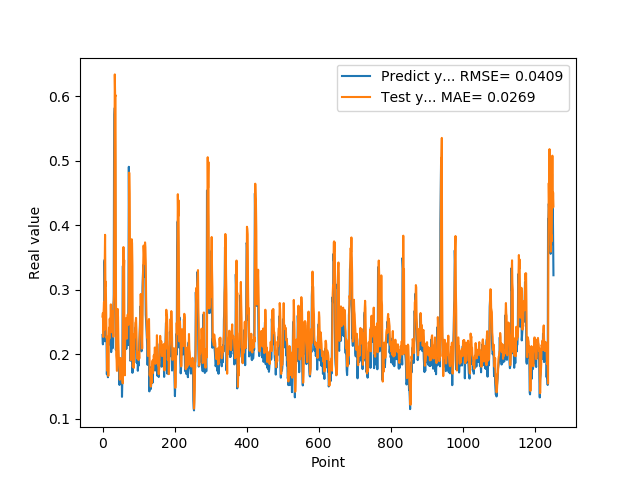

The data file committed next to this chart (first rows):
2.297928631310000303e-01, 2.582355333102092643e-01
2.152034044269999502e-01, 2.639036577789131144e-01
2.607180178169999918e-01, 2.266720898030172293e-01
2.623189091679999918e-01, 2.660827130047900835e-01
2.198584228749999869e-01, 2.806848387935059197e-01
3.426670730110000229e-01, 2.380606224043514685e-01
3.465315699580000519e-01, 3.355848768532159743e-01
2.930460572240000117e-01, 3.851193278942663945e-01
2.670845985409999734e-01, 3.055616346740191447e-01
2.535850703720000099e-01, 3.123766912602600199e-01
2.199364602569999771e-01, 2.694900069913064855e-01
2.274277955290000264e-01, 2.254040683449831106e-01
1.686184257270000042e-01, 2.272511453066958786e-01
1.842167228460000195e-01, 1.934380804125983289e-01
1.896838992830000015e-01, 1.736043638942015022e-01
1.641370058060000192e-01, 2.076476416573029282e-01
2.130100131029999955e-01, 1.661693536680891037e-01
2.186074256900000234e-01, 2.139071234261358534e-01
2.188677042720000021e-01, 2.410487049620736177e-01
2.313981950280000199e-01, 2.240439865467890590e-01
2.149903923270000128e-01, 2.549568858312665776e-01
2.503419816490000116e-01, 2.358224542585489192e-01
2.535111904139999983e-01, 2.531895813920879701e-01
2.445873767139999932e-01, 2.772220345184639445e-01
2.031902372839999860e-01, 2.557335610289203087e-01
2.327843457459999599e-01, 2.340251357517837416e-01
2.531769871709999564e-01, 2.339756648302678266e-01
2.558321058749999932e-01, 2.669919743215790620e-01
2.091450989249999948e-01, 2.609339367626989925e-01
2.179704755539999816e-01, 2.410606499920817658e-01
2.751700878139999862e-01, 2.269722516389766076e-01
2.834362983699999505e-01, 2.806887421577631270e-01
5.200669765470000705e-01, 2.935424496731749433e-01
5.718095898630000118e-01, 4.857561397952477877e-01
5.820317864419999321e-01, 6.339355909380933740e-01
5.010549426079999868e-01, 5.997085653952221040e-01
2.807539105419999959e-01, 6.017553999538493015e-01
2.063424885269999898e-01, 3.427275869874163994e-01
2.145204693079999780e-01, 1.980244765689924968e-01
2.198818922040000068e-01, 1.912110481370557225e-01
2.337387651210000028e-01, 1.740112688659501139e-01
2.567627131940000140e-01, 2.249234147736478839e-01
2.328460067509999787e-01, 2.701579386035915520e-01
1.991674900050000030e-01, 2.572078510514741456e-01
1.789865642790000044e-01, 2.189160444591992383e-01
1.796395033599999802e-01, 1.975118125349333287e-01
1.698227077719999811e-01, 1.830979103489261406e-01
1.522479057309999995e-01, 1.757148406493498349e-01
1.740261465309999867e-01, 1.602486422133513611e-01
1.826220005750000264e-01, 1.779742553961484175e-01
1.566141396759999915e-01, 1.940507078918170258e-01
1.689846664669999721e-01, 1.694197616869685397e-01
1.731435954569999769e-01, 1.783369767757845004e-01
1.901344954969999557e-01, 1.890189921006975859e-01
1.337733566760000159e-01, 1.913310022512980102e-01
1.587713211769999910e-01, 1.631380493975260471e-01
3.362798094749999689e-01, 1.546920521595082365e-01
3.365317881109999854e-01, 3.213569556934542382e-01
3.025190830230000127e-01, 3.661406909496686679e-01
2.839955985550000062e-01, 3.245872972436171233e-01
1.806526631120000115e-01, 3.459937156677115877e-01
... 1,192 more rows
